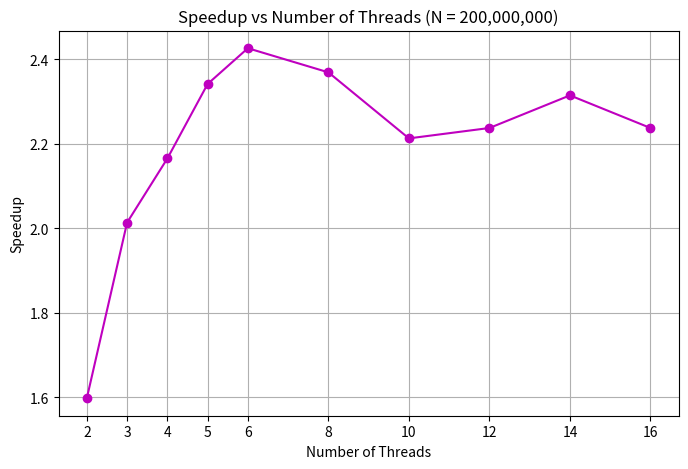

This figure's Python source:
import matplotlib.pyplot as plt

threads = [2, 3, 4, 5, 6, 8, 10, 12, 14, 16]
# Dữ liệu từ ảnh 2x10^8
speedup = [1.598171, 2.013696, 2.165264, 2.341499, 
           2.426139, 2.369051, 2.212854, 2.237440, 
           2.314594, 2.237440]

plt.figure(figsize=(8, 5))
plt.plot(threads, speedup, marker='o', color='m')
plt.xlabel("Number of Threads")
plt.ylabel("Speedup")
plt.title("Speedup vs Number of Threads (N = 200,000,000)")
plt.grid(True)
plt.xticks(threads)
plt.show()